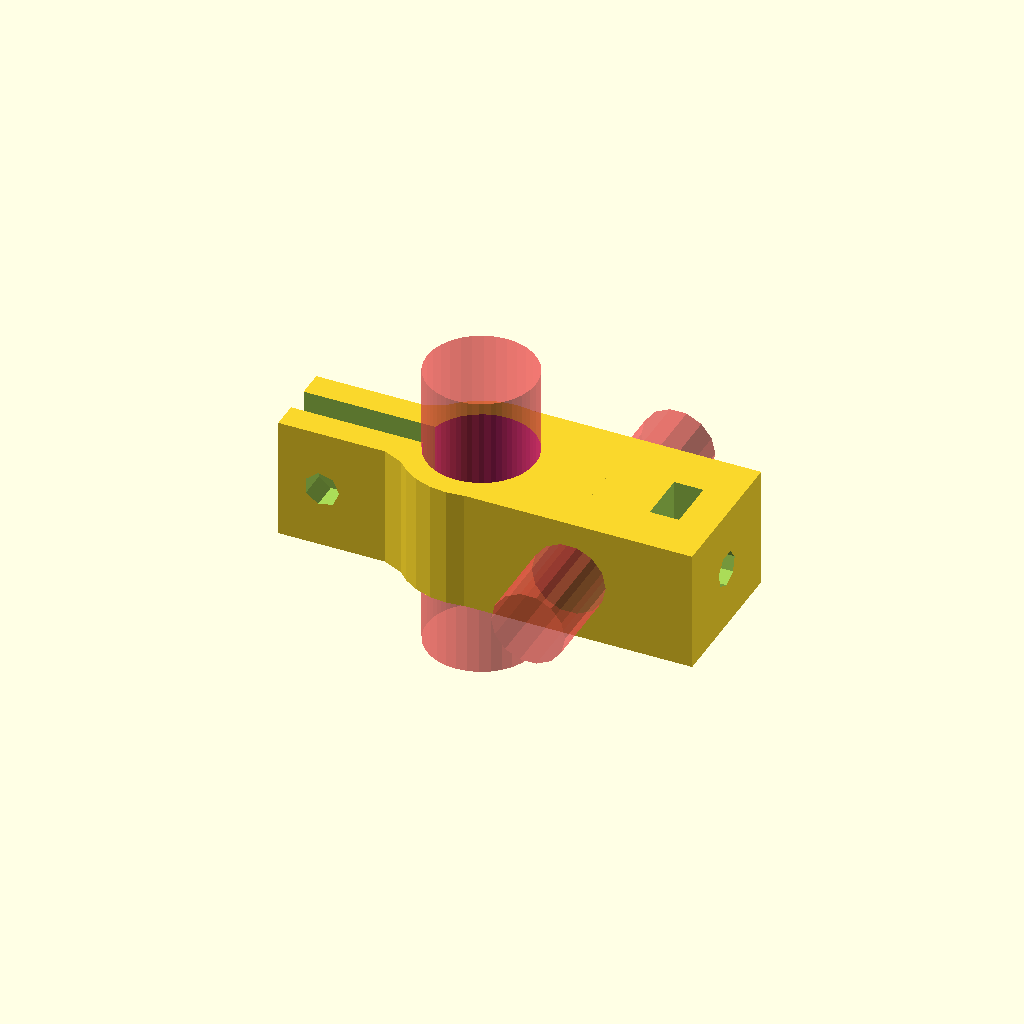
Cell 1: the model at its default parameters.
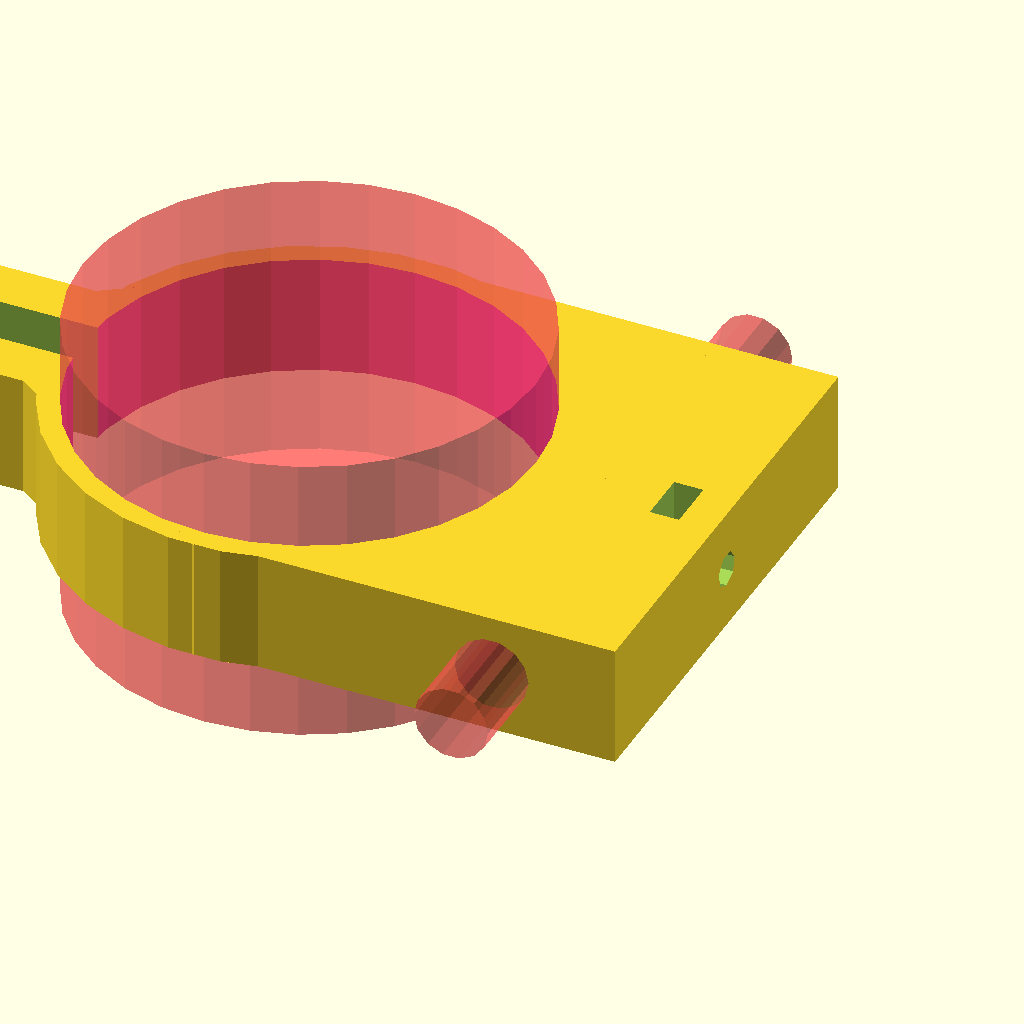
Cell 2 — diode_diameter set to 50, the other parameters unchanged.
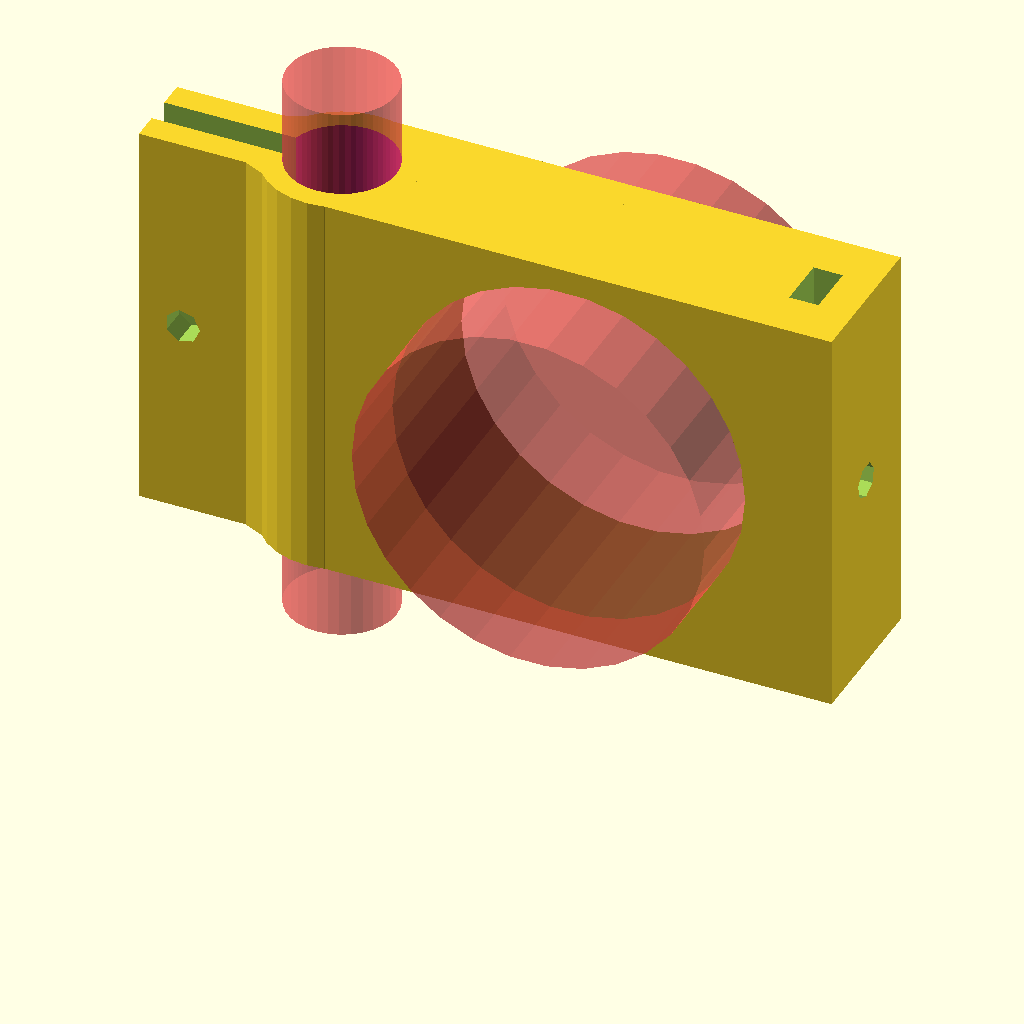
Cell 3: rod_diameter = 40 (everything else at default).
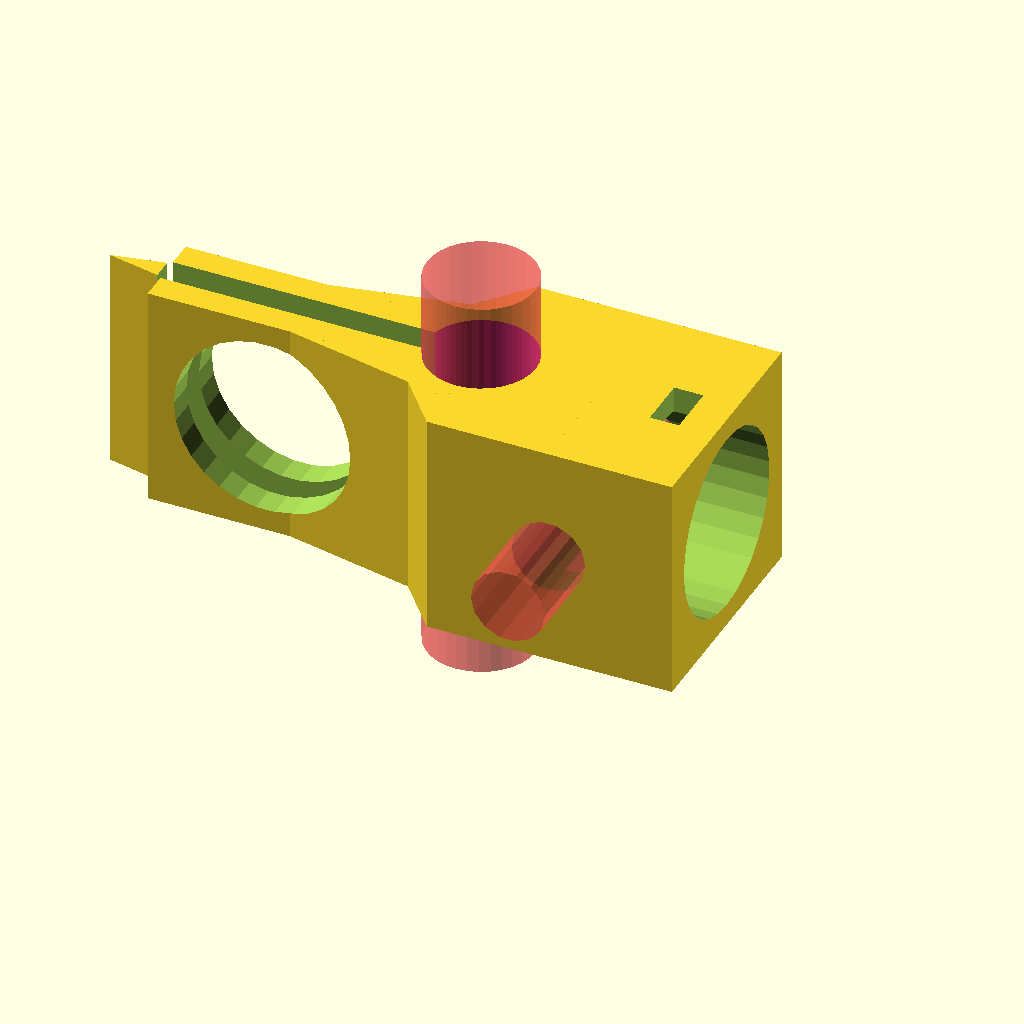
Cell 4: bolt_diameter = 20 (everything else at default).
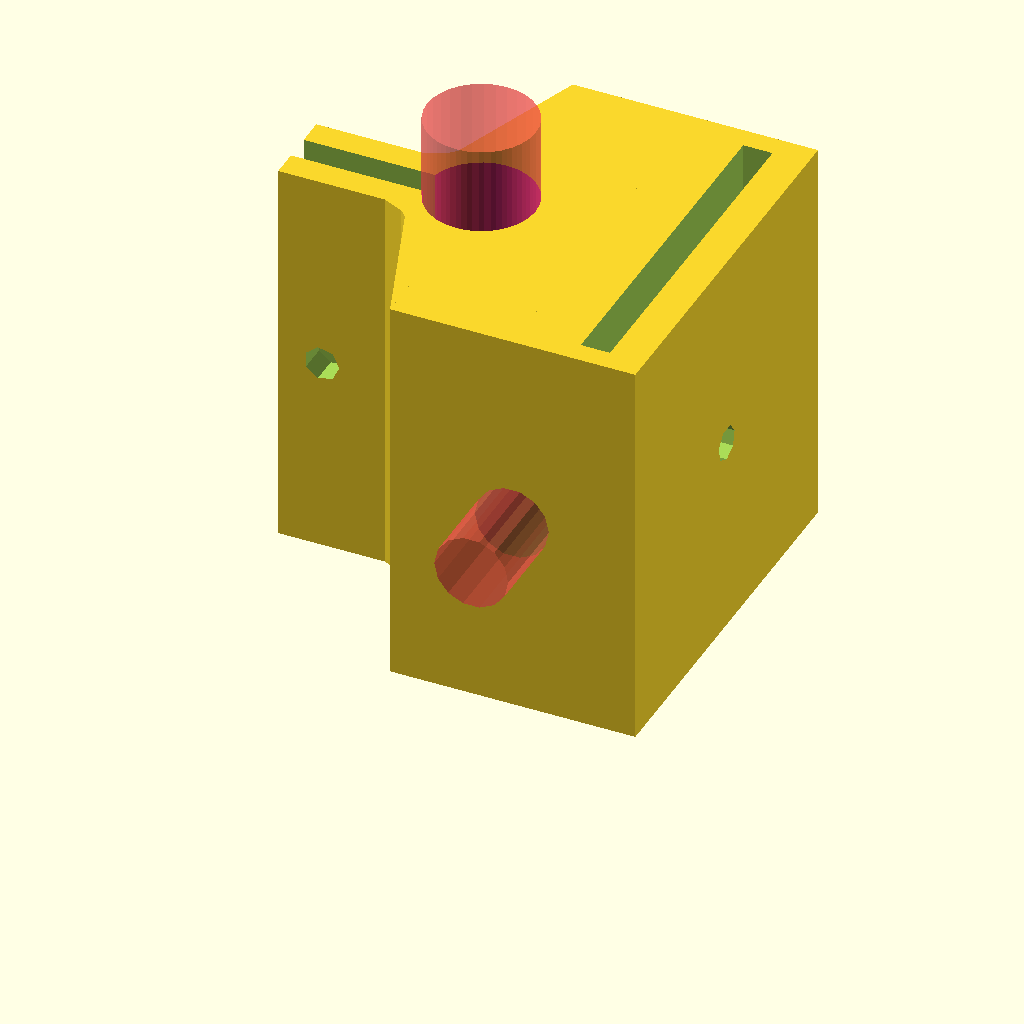
Cell 5 — nut_diameter set to 40, the other parameters unchanged.
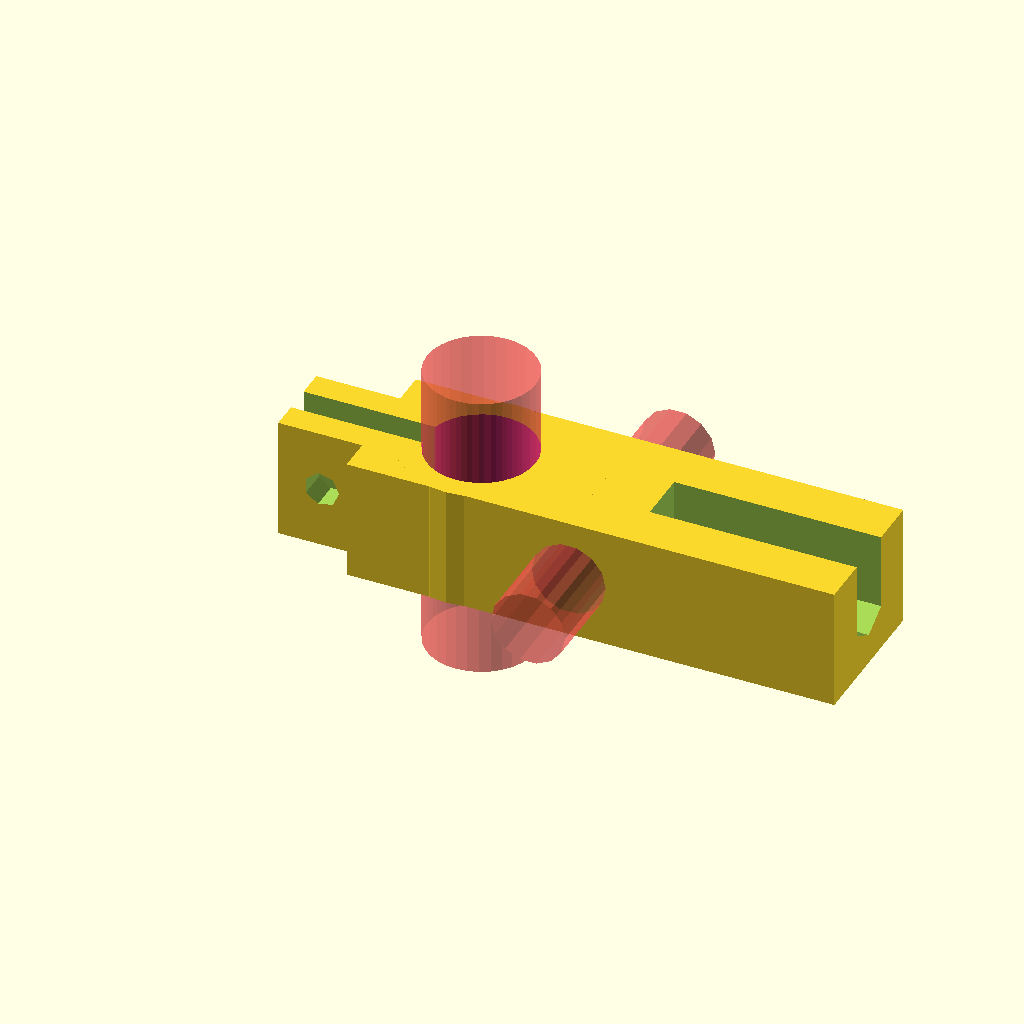
Cell 6: nut_thickness = 30 (everything else at default).
All cells are drawn from one camera (rotation 55°, 0°, 25°, orthographic, colour scheme Cornfield), so only the parameter changes between them.
The OpenSCAD source (inputs/thingiverse/files/thing-1943210/files/LaserDiodeRodClamp.scad):
// TODO - what else can be done to reduce cost, while keeping it easy to print?
// v1 Shapeways price difference when reducing material with existing settings (Nylon $5.65 vs $6.62)
// v2 Shapeways price difference when reducing material with existing settings (Nylon $4.89 vs $6.11)

//CUSTOMIZER VARIABLES

/* [Basic_Parameters] */

// larger or smaller will need a bit of additional design work
// Diode diameter, in mm
diode_diameter = 12.0; // [2.0:0.1:50]

// Support rod diameter, in mm
rod_diameter = 8.0;  // [3:0.1:40]

// Bolt diameter, in mm
bolt_diameter = 3.0;    // [2:0.1:20]

// Nut diameter, in mm
nut_diameter = 6.0;  // [3:0.1:40]

// Nut thickness, in mm
nut_thickness = 2.8;  // [2:0.1:30]

/* [Extra_Features_for_Strength] */

// rod clamp width margin, in mm
clamp_margin = 5;   // [3:30]

// margin to support the rod in xy, in mm
rod_margin = 7; // [3:30]

// margin to support the rod in z, in mm
depth_margin = 6;   // [3:30]

// margin to support the diode and clamp, in mm
diode_margin = 5;   // [3:30]

// this saves material, but increases stress
// Match body to diode length or not, boolean
full_size_block = 1;   // [0:false, 1:true]

// this saves material, but increases stress, fails FDM printing
// Make the clamp arms smaller - won't print FDM, boolean
small_arms = 0;   // [0:false, 1:true]

//CUSTOMIZER VARIABLES END

// how much extra space to allow in nut trap
nut_space_factor = 1.2;

// Sanity checks
if( diode_diameter<=0 || rod_diameter <= 0
    || bolt_diameter <= 0 || nut_diameter <= 0 || nut_thickness <= 0)
{
    echo("<B>Error: Missing important parameters</B>");
}

if(nut_diameter<=bolt_diameter)
{
    echo("<B>Error: Nut size too small for bolt</B>");
}


max_gap_thickness = 6;  // don't let the arms get too thick

// z depth
main_depth= max( 10, max(rod_diameter,bolt_diameter,nut_diameter)+depth_margin );

nut_trap_len = nut_thickness*nut_space_factor;

// our object, translated to be flat on xy plane for easy STL generation
translate([0,0,main_depth/2])
    optics_clamp();

module optics_clamp(){

    bolt_rad= (bolt_diameter+1)/2;  // this should be sorta loose
    rod_rad= (rod_diameter+0.5)/2;  // should be almost tight
    diode_rad= (diode_diameter * 1.04)/2;  // don't increment this one as much - it needs to be a tight fit
    holder_rad = diode_rad + diode_margin/2;

    main_width= (rod_diameter+rod_margin)+clamp_margin+nut_trap_len;
    clamp_height= diode_diameter+diode_margin;

    main_height_without= max((nut_diameter+clamp_margin), bolt_diameter+rod_margin );
    main_height_with= max(clamp_height,main_height_without);
    main_height= (full_size_block != 0) ? main_height_with : main_height_without;

    rod_x= 0;
    diode_x= -(diode_rad + rod_rad + max(rod_margin,diode_margin)/2);
    nut_x= rod_x + rod_rad + clamp_margin/2;
    nut_y = 0;

    diode_clamp_depth_without= bolt_diameter+clamp_margin;
    diode_clamp_depth_with= max( bolt_diameter+clamp_margin, main_depth);
    diode_clamp_depth= (small_arms == 0) ? diode_clamp_depth_with : diode_clamp_depth_without;

    diode_clamp_space= min( max_gap_thickness, max(1, diode_rad / 2 ) );
    diode_clamp_length= min( 10, max( 7, diode_rad ) ) + max( bolt_diameter, clamp_margin ) + diode_margin/2;
    diode_clamp_thickness= min( diode_clamp_space+2*max_gap_thickness, max( diode_clamp_space + 3, diode_rad * 1.5 ) );
    diode_clamp_x= diode_x - diode_rad - (diode_clamp_length/2) + 0.1;  // fudge for small diodes

    diode_nut_x= diode_clamp_x - (diode_clamp_length/2) + (clamp_margin/2) + bolt_rad;

    diode_length= main_depth + 20;
    rod_length= main_height + 20;

    difference() {

        union() {
          // the main block
          translate([(clamp_margin)/2,0,0])
            cube([main_width,main_height,main_depth],center = true);

          // diode holder
          translate([diode_x,0,-main_depth/2])
            cylinder(main_depth,holder_rad,holder_rad);
          translate([diode_x/2,0,0])
            cube([-diode_x,main_height,main_depth],center = true);

          if (small_arms == 0) {
              // hacky fillet long
              translate([0,0,-main_depth/2])
                linear_extrude(main_depth)
                    polygon( [ [diode_x, -holder_rad], [diode_x, holder_rad], [diode_nut_x-bolt_diameter, 0] ] );
              // hacky fillet short
              translate([0,0,-main_depth/2])
                linear_extrude(main_depth)
                    polygon( [ [diode_x, -main_height/2], [diode_x, main_height/2], [(diode_x+diode_nut_x)/2, 0] ] );
          }

          // diode clamp arms
         translate([diode_clamp_x,0,0])
             cube([diode_clamp_length+1,diode_clamp_thickness,diode_clamp_depth],center = true);
        }

    // diode clamp gap
      translate([diode_clamp_x,0,0])
        cube([diode_clamp_length+2,diode_clamp_space,main_depth+5],center = true);

    // diode clamp bolt hole
      translate([diode_nut_x,rod_length/2,0])
        rotate([90,0,0])
          cylinder(rod_length,bolt_rad,bolt_rad);

    // rod clamp nut and bolt hole
      translate([nut_x,nut_y,0])
        rotate([0,0,90])
          nuttrap();
      translate([rod_x,nut_y,0])
        rotate([0,90,0])
          cylinder(main_width,bolt_rad,bolt_rad);

    // the support rod
    #color("green")
      translate([rod_x,rod_length/2,0])
        rotate([90,0,0])
          cylinder(rod_length,rod_rad,rod_rad);

    // the diode
    #color("magenta")
      translate([diode_x,0,-diode_length/2])
        rotate([0,0,0])
          cylinder(diode_length,diode_rad,diode_rad,$fn=32);    // needs to be fairly smooth
    }
}

module hexagon(height,radius) 
{
  linear_extrude(height)
    circle(radius,$fn=6);
}

module nuttrap(){
  translate([0,-nut_trap_len/2,main_depth/2])
    cube([nut_diameter,nut_trap_len,main_depth],center =true);
  rotate([90,360/12,0]) // so point is down, nut trapped by straight sides
    hexagon(nut_trap_len,(nut_diameter+1)/2);
}
Customizer parameters (derived from the source; name, type, default, range or options):
diode_diameter: number, default 12, range 2 to 50, step 0.1
rod_diameter: number, default 8, range 3 to 40, step 0.1
bolt_diameter: number, default 3, range 2 to 20, step 0.1
nut_diameter: number, default 6, range 3 to 40, step 0.1
nut_thickness: number, default 2.8, range 2 to 30, step 0.1
clamp_margin: number, default 5, range 3 to 30
rod_margin: number, default 7, range 3 to 30
depth_margin: number, default 6, range 3 to 30
diode_margin: number, default 5, range 3 to 30
full_size_block: number, default 1, options 0, 1
small_arms: number, default 0, options 0, 1
nut_space_factor: number, default 1.2
max_gap_thickness: number, default 6
